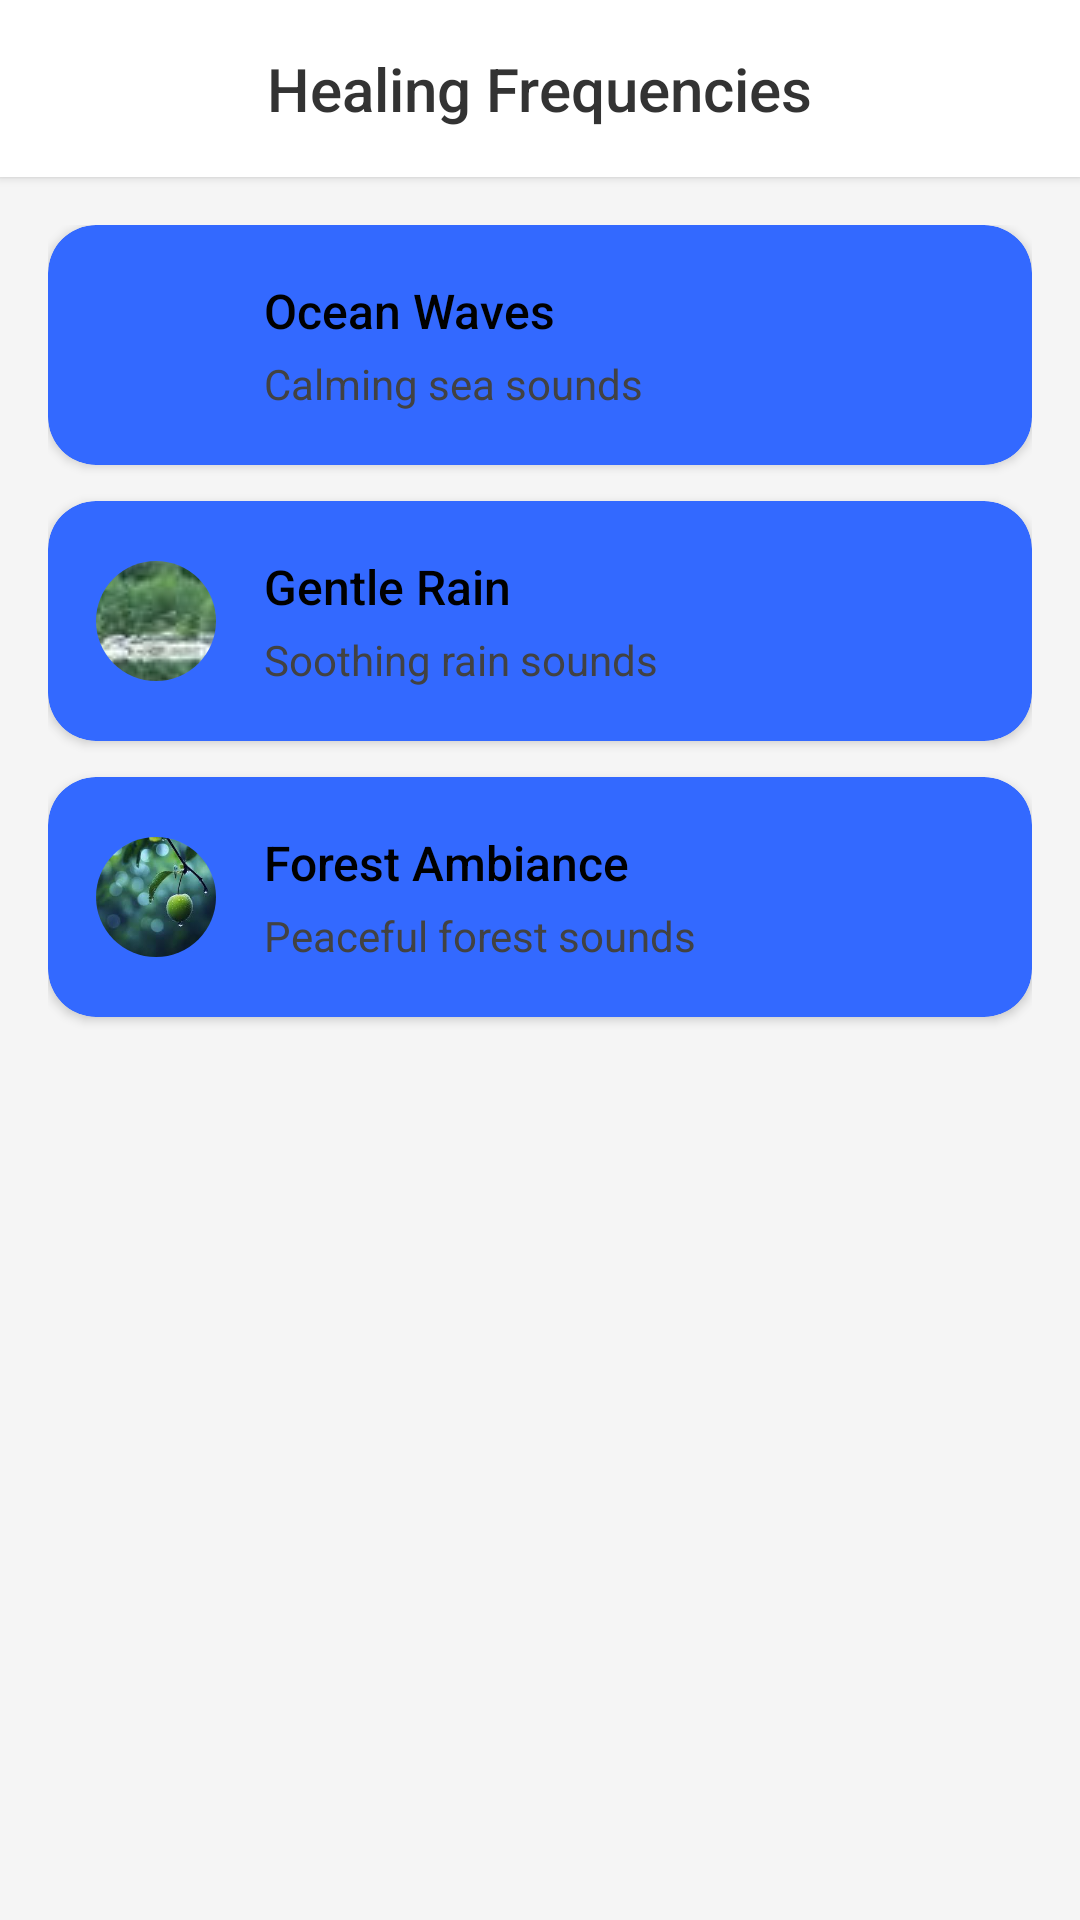

Here is an Android app screen rendered from its layout file. Give the layout XML and the strings, colors and styles it references.
<!-- AndroidManifest.xml: application theme Theme.HarmonicAura -->
<!-- res/layout/fragment_healing_frequencies.xml -->
<?xml version="1.0" encoding="utf-8"?>
<LinearLayout xmlns:android="http://schemas.android.com/apk/res/android"
    xmlns:app="http://schemas.android.com/apk/res-auto"
    android:layout_width="match_parent"
    android:layout_height="match_parent"
    android:orientation="vertical"
    android:background="#F5F5F5">

    
    <LinearLayout
        android:layout_width="match_parent"
        android:layout_height="wrap_content"
        android:background="#FFFFFF"
        android:padding="16dp"
        android:gravity="center"
        android:elevation="2dp">

        <TextView
            android:layout_width="wrap_content"
            android:layout_height="wrap_content"
            android:text="Healing Frequencies"
            android:textSize="20sp"
            android:textColor="#333333"
            android:fontFamily="sans-serif-medium" />

    </LinearLayout>

    
    <ScrollView
        android:layout_width="match_parent"
        android:layout_height="match_parent"
        android:fillViewport="true"
        android:scrollbars="none">

        <LinearLayout
            android:layout_width="match_parent"
            android:layout_height="wrap_content"
            android:orientation="vertical"
            android:padding="16dp">

            
            <androidx.cardview.widget.CardView
                android:layout_width="match_parent"
                android:layout_height="wrap_content"
                android:layout_marginBottom="12dp"
                android:elevation="2dp"
                app:cardCornerRadius="16dp"
                app:cardBackgroundColor="@color/primary_blue">

                <LinearLayout
                    android:layout_width="match_parent"
                    android:layout_height="wrap_content"
                    android:orientation="horizontal"
                    android:padding="16dp"
                    android:gravity="center_vertical">

                    
                    <ImageView
                        android:layout_width="40dp"
                        android:layout_height="40dp"
                        android:src="@drawable/img2"
                        android:background="@drawable/circle_mask"
                        android:scaleType="center"
                        android:clipToOutline="true"
                        android:layout_marginEnd="16dp" />

                    
                    <LinearLayout
                        android:layout_width="0dp"
                        android:layout_height="wrap_content"
                        android:layout_weight="1"
                        android:orientation="vertical">

                        <TextView
                            android:layout_width="wrap_content"
                            android:layout_height="wrap_content"
                            android:text="Ocean Waves"
                            android:textSize="16sp"
                            android:textColor="@color/black"
                            android:fontFamily="sans-serif-medium"
                            android:layout_marginBottom="4dp" />

                        <TextView
                            android:layout_width="wrap_content"
                            android:layout_height="wrap_content"
                            android:text="Calming sea sounds"
                            android:textSize="14sp"
                            android:textColor="#424242" />

                    </LinearLayout>

                    
                    <ImageButton
                        android:layout_width="48dp"
                        android:layout_height="48dp"
                        android:src="@drawable/ic_play_circle"
                        android:background="@drawable/circle_button_background"
                        android:contentDescription="Play Ocean Waves" />

                </LinearLayout>

            </androidx.cardview.widget.CardView>

            
            <androidx.cardview.widget.CardView
                android:layout_width="match_parent"
                android:layout_height="wrap_content"
                android:layout_marginBottom="12dp"
                android:elevation="2dp"
                app:cardCornerRadius="16dp"
                app:cardBackgroundColor="@color/primary_blue">

                <LinearLayout
                    android:layout_width="match_parent"
                    android:layout_height="wrap_content"
                    android:orientation="horizontal"
                    android:padding="16dp"
                    android:gravity="center_vertical">

                    
                    <ImageView
                        android:layout_width="40dp"
                        android:layout_height="40dp"
                        android:src="@drawable/nature"
                        android:clipToOutline="true"
                        android:scaleType="center"
                        android:background="@drawable/circle_mask"
                        android:layout_marginEnd="16dp"/>

                    
                    <LinearLayout
                        android:layout_width="0dp"
                        android:layout_height="wrap_content"
                        android:layout_weight="1"
                        android:orientation="vertical">

                        <TextView
                            android:layout_width="wrap_content"
                            android:layout_height="wrap_content"
                            android:text="Gentle Rain"
                            android:textSize="16sp"
                            android:textColor="@color/black"
                            android:fontFamily="sans-serif-medium"
                            android:layout_marginBottom="4dp" />

                        <TextView
                            android:layout_width="wrap_content"
                            android:layout_height="wrap_content"
                            android:text="Soothing rain sounds"
                            android:textSize="14sp"
                            android:textColor="#424242" />

                    </LinearLayout>

                    
                    <ImageButton
                        android:layout_width="48dp"
                        android:layout_height="48dp"
                        android:src="@drawable/ic_play_circle"
                        android:background="@drawable/circle_button_background"
                        android:contentDescription="Play Gentle Rain" />

                </LinearLayout>

            </androidx.cardview.widget.CardView>

            
            <androidx.cardview.widget.CardView
                android:layout_width="match_parent"
                android:layout_height="wrap_content"
                android:layout_marginBottom="12dp"
                android:elevation="2dp"
                app:cardCornerRadius="16dp"
                app:cardBackgroundColor="@color/primary_blue">

                <LinearLayout
                    android:layout_width="match_parent"
                    android:layout_height="wrap_content"
                    android:orientation="horizontal"
                    android:padding="16dp"
                    android:gravity="center_vertical">

                    
                    <ImageView
                        android:layout_width="40dp"
                        android:layout_height="40dp"
                        android:background="@drawable/circle_mask"
                        android:clipToOutline="true"
                        android:src="@drawable/img9"
                        android:layout_marginEnd="16dp" />

                    
                    <LinearLayout
                        android:layout_width="0dp"
                        android:layout_height="wrap_content"
                        android:layout_weight="1"
                        android:orientation="vertical">

                        <TextView
                            android:layout_width="wrap_content"
                            android:layout_height="wrap_content"
                            android:text="Forest Ambiance"
                            android:textSize="16sp"
                            android:textColor="@color/black"
                            android:fontFamily="sans-serif-medium"
                            android:layout_marginBottom="4dp" />

                        <TextView
                            android:layout_width="wrap_content"
                            android:layout_height="wrap_content"
                            android:text="Peaceful forest sounds"
                            android:textSize="14sp"
                            android:textColor="#424242" />

                    </LinearLayout>

                    
                    <ImageButton
                        android:layout_width="48dp"
                        android:layout_height="48dp"
                        android:src="@drawable/ic_play_circle"
                        android:background="@drawable/circle_button_background"
                        android:contentDescription="Play Forest Ambiance" />

                </LinearLayout>

            </androidx.cardview.widget.CardView>

        </LinearLayout>

    </ScrollView>

</LinearLayout>
<!-- resources referenced by this layout -->
<resources>
  <color name="black">#FF000000</color>
  <color name="primary_blue">#3369FF</color>
  <!-- drawable circle_button_background (drawable) -->
  <?xml version="1.0" encoding="utf-8"?>
  <shape xmlns:android="http://schemas.android.com/apk/res/android"
      android:shape="oval">
      <solid android:color="#00FFFFFF" />
      <stroke android:width="0dp" android:color="@color/bg_gray" />
  </shape>
  <!-- drawable circle_mask (drawable) -->
  <?xml version="1.0" encoding="utf-8"?>
  <shape xmlns:android="http://schemas.android.com/apk/res/android"
      android:shape="oval">
      <solid android:color="@android:color/transparent" /> 
  </shape>
  <!-- drawable img9: jpg bitmap (drawable, 5950 bytes) -->
  <!-- drawable nature: jpg bitmap (drawable, 9277 bytes) -->
  <style name="Theme.HarmonicAura" parent="Base.Theme.HarmonicAura" />
  <color name="bg_gray">#F5F7FA</color>
  <style name="Base.Theme.HarmonicAura" parent="Theme.Material3.DayNight.NoActionBar">
          
          
          
          <item name="android:statusBarColor">@android:color/transparent</item>
          <item name="android:windowLightStatusBar">true</item>
          <item name="android:windowTranslucentStatus">true</item>
          <item name="android:windowTranslucentNavigation">true</item>
          
          <item name="android:fitsSystemWindows">false</item>
      </style>
</resources>
